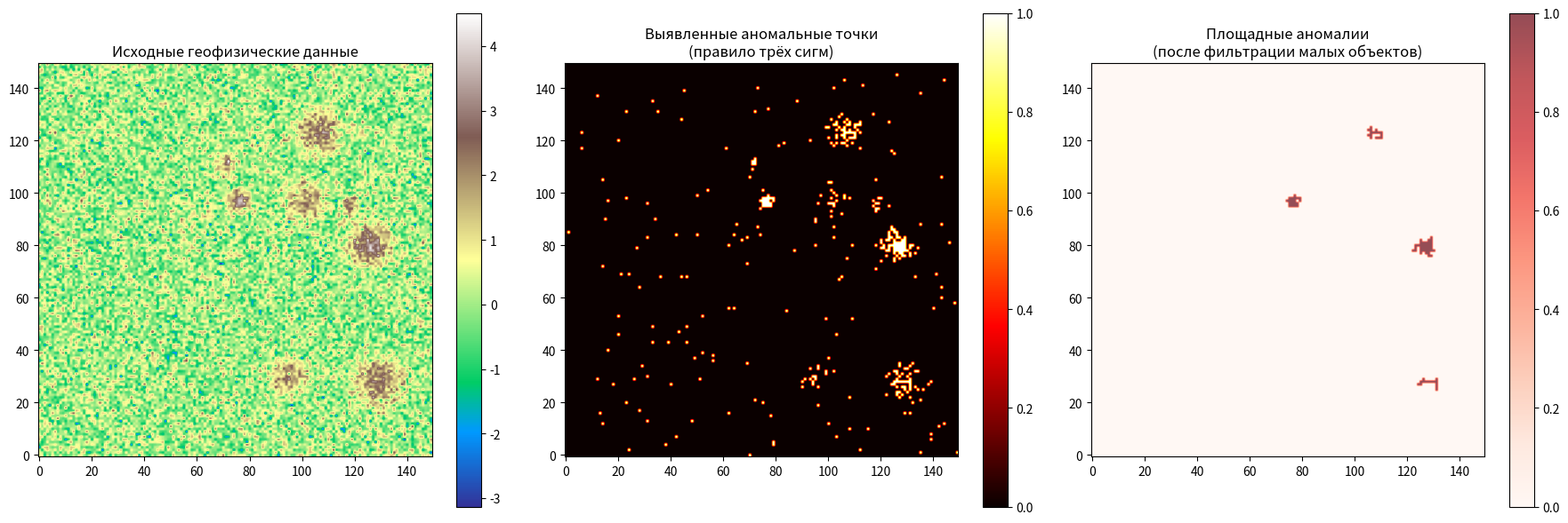

The matplotlib source for this figure:
"""
Alice
Сделай программу на Питон, которая делает:
1) Генерация 2D данных
2) выделение площадных аномалий Вероятностно-статистическими методами
3) визуализация результатов

Шаг 1: Генерация 2D данных (generate_2d_data)
Создаёт синтетические геофизические данные с:
- случайным шумом (нормальное распределение);
- площадными аномалиями конической формы;
- настраиваемыми параметрами размера, уровня шума и количества аномалий.

Шаг 2: Выделение аномалий (detect_anomalies_statistical)
Использует вероятностно‑статистический метод:
1/ Вычисляет среднее (μ) и стандартное отклонение (σ) данных.
2/ Определяет границы аномалий по правилу μ±kσ (обычно k=3).
3/ Создаёт бинарную маску аномальных точек.
4/ Группирует соседние аномальные точки в площадные объекты.
5/ Фильтрует мелкие аномалии (менее 10 точек).

Шаг 3: Визуализация (visualize_results)
Показывает три графика:
- Исходные данные (цветовая схема terrain).
- Все аномальные точки, выявленные по правилу трёх сигм.
- Окончательные площадные аномалии после фильтрации.
"""

import numpy as np
import matplotlib.pyplot as plt
from scipy import ndimage


# 1. Генерация 2D данных
def generate_2d_data(size=100, noise_level=0.5, anomaly_count=5):
    """
    Генерация 2D данных с аномалиями

    Параметры:
    - size: размер сетки (size x size)
    - noise_level: уровень случайного шума
    - anomaly_count: количество аномалий
    """
    # Базовый фон — случайный шум с нормальным распределением
    background = np.random.normal(0, noise_level, (size, size))

    # Добавляем аномалии
    data = background.copy()

    for _ in range(anomaly_count):
        # Случайные параметры аномалии
        center_x = np.random.randint(10, size - 10)
        center_y = np.random.randint(10, size - 10)
        radius = np.random.randint(5, 15)
        amplitude = np.random.uniform(2, 4)  # амплитуда аномалии

        # Создаём круговую аномалию
        y_grid, x_grid = np.ogrid[:size, :size]
        distance = np.sqrt((x_grid - center_x) ** 2 + (y_grid - center_y) ** 2)
        mask = distance <= radius

        data[mask] += amplitude * (1 - distance[mask] / radius)  # коническая форма

    return data


# 2. Выделение аномалий вероятностно-статистическим методом
def detect_anomalies_statistical(data, threshold_sigma=3):
    """
    Выделение аномалий по правилу «трёх сигм»

    Параметры:
    - data: 2D массив данных
    - threshold_sigma: порог в сигмах (обычно 3)
    """
    # Вычисляем среднее и стандартное отклонение
    mean_val = np.mean(data)
    std_val = np.std(data)

    # Определяем границы аномалий
    lower_bound = mean_val - threshold_sigma * std_val
    upper_bound = mean_val + threshold_sigma * std_val

    # Создаём маску аномалий
    anomaly_mask = (data < lower_bound) | (data > upper_bound)

    # Группируем соседние аномальные точки в площадные аномалии
    labeled_mask, num_features = ndimage.label(anomaly_mask)

    # Фильтруем малые аномалии (меньше 10 точек)
    min_size = 10
    sizes = np.bincount(labeled_mask.ravel())
    mask_sizes = sizes >= min_size
    mask_sizes[0] = False  # исключаем фон
    large_anomalies = mask_sizes[labeled_mask]

    return anomaly_mask, large_anomalies, mean_val, std_val


# 3. Визуализация результатов
def visualize_results(original_data, anomaly_mask, large_anomalies):
    """
    Визуализация исходных данных и результатов выделения аномалий
    """
    fig, axes = plt.subplots(1, 3, figsize=(18, 6))

    # Исходные данные
    im1 = axes[0].imshow(original_data, cmap='terrain', origin='lower')
    axes[0].set_title('Исходные геофизические данные')
    plt.colorbar(im1, ax=axes[0])

    # Все аномальные точки (по правилу 3σ)
    im2 = axes[1].imshow(anomaly_mask, cmap='hot', origin='lower')
    axes[1].set_title('Выявленные аномальные точки\n(правило трёх сигм)')
    plt.colorbar(im2, ax=axes[1])

    # Площадные аномалии после фильтрации
    im3 = axes[2].imshow(large_anomalies, cmap='Reds', origin='lower', alpha=0.7)
    axes[2].set_title('Площадные аномалии\n(после фильтрации малых объектов)')
    plt.colorbar(im3, ax=axes[2])

    plt.tight_layout()
    plt.show()


# Основной блок программы
if __name__ == "__main__":
    # Генерация данных
    print("Генерация 2D геофизических данных...")
    geo_data = generate_2d_data(
        size=150,
        noise_level=0.8,
        anomaly_count=8
    )

    # Выделение аномалий
    print("Выделение площадных аномалий...")
    anomaly_points, area_anomalies, mean_val, std_val = detect_anomalies_statistical(
        geo_data,
        threshold_sigma=2.5
    )

    # Визуализация
    print("Визуализация результатов...")
    visualize_results(geo_data, anomaly_points, area_anomalies)

    # Дополнительная статистика
    print(f"\nСтатистика данных:")
    print(f"Среднее значение фона: {mean_val:.3f}")
    print(f"Стандартное отклонение: {std_val:.3f}")
    print(f"Порог аномалий: ±{2.5 * std_val:.3f} (2.5σ)")
    print(f"Обнаружено площадных аномалий: {np.max(ndimage.label(area_anomalies)[1])}")
